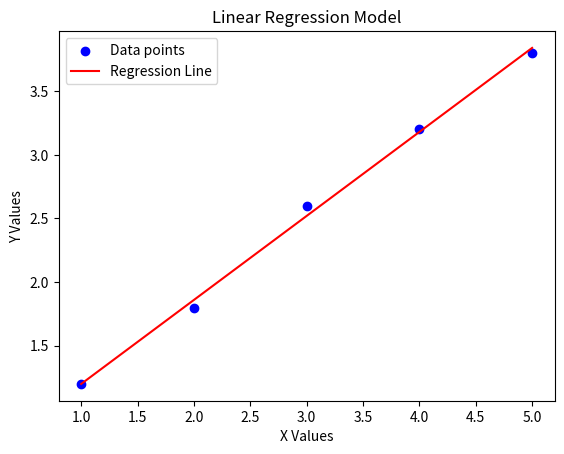

Source code (Python):
import matplotlib.pyplot as plt

def linearModel(x ,y , xpred):
    xsquare = [i*i for i in x]
    xandy = [x[i]*y[i] for i in range(len(x))]
    xmean = sum(x) / len(x)
    ymean = sum(y)/len(y ) 
    xandymean = sum(xandy) / len(xandy)
    xmeansquare = xmean * xmean 
    xsquaremean = sum(xsquare) / len(xsquare)
    ymean = sum(y)/len(y)
    a1 = (xandymean - xmean*ymean )/(xsquaremean - xmeansquare)
    a0 = ymean - a1*xmean
    plt.scatter(x, y, color="blue", label="Data points")
    plt.plot(x, [a0 + a1 * xi for xi in x], color="red", label="Regression Line")
    plt.xlabel("X Values")
    plt.ylabel("Y Values")
    plt.title("Linear Regression Model")
    plt.legend()
    plt.show()
    return a0 + a1* xpred 

x = [1,2,3,4,5]
y = [1.2 , 1.8 ,2.6 ,3.2 ,3.8]
xpred = 12
print(linearModel(x,y,xpred))

    

    